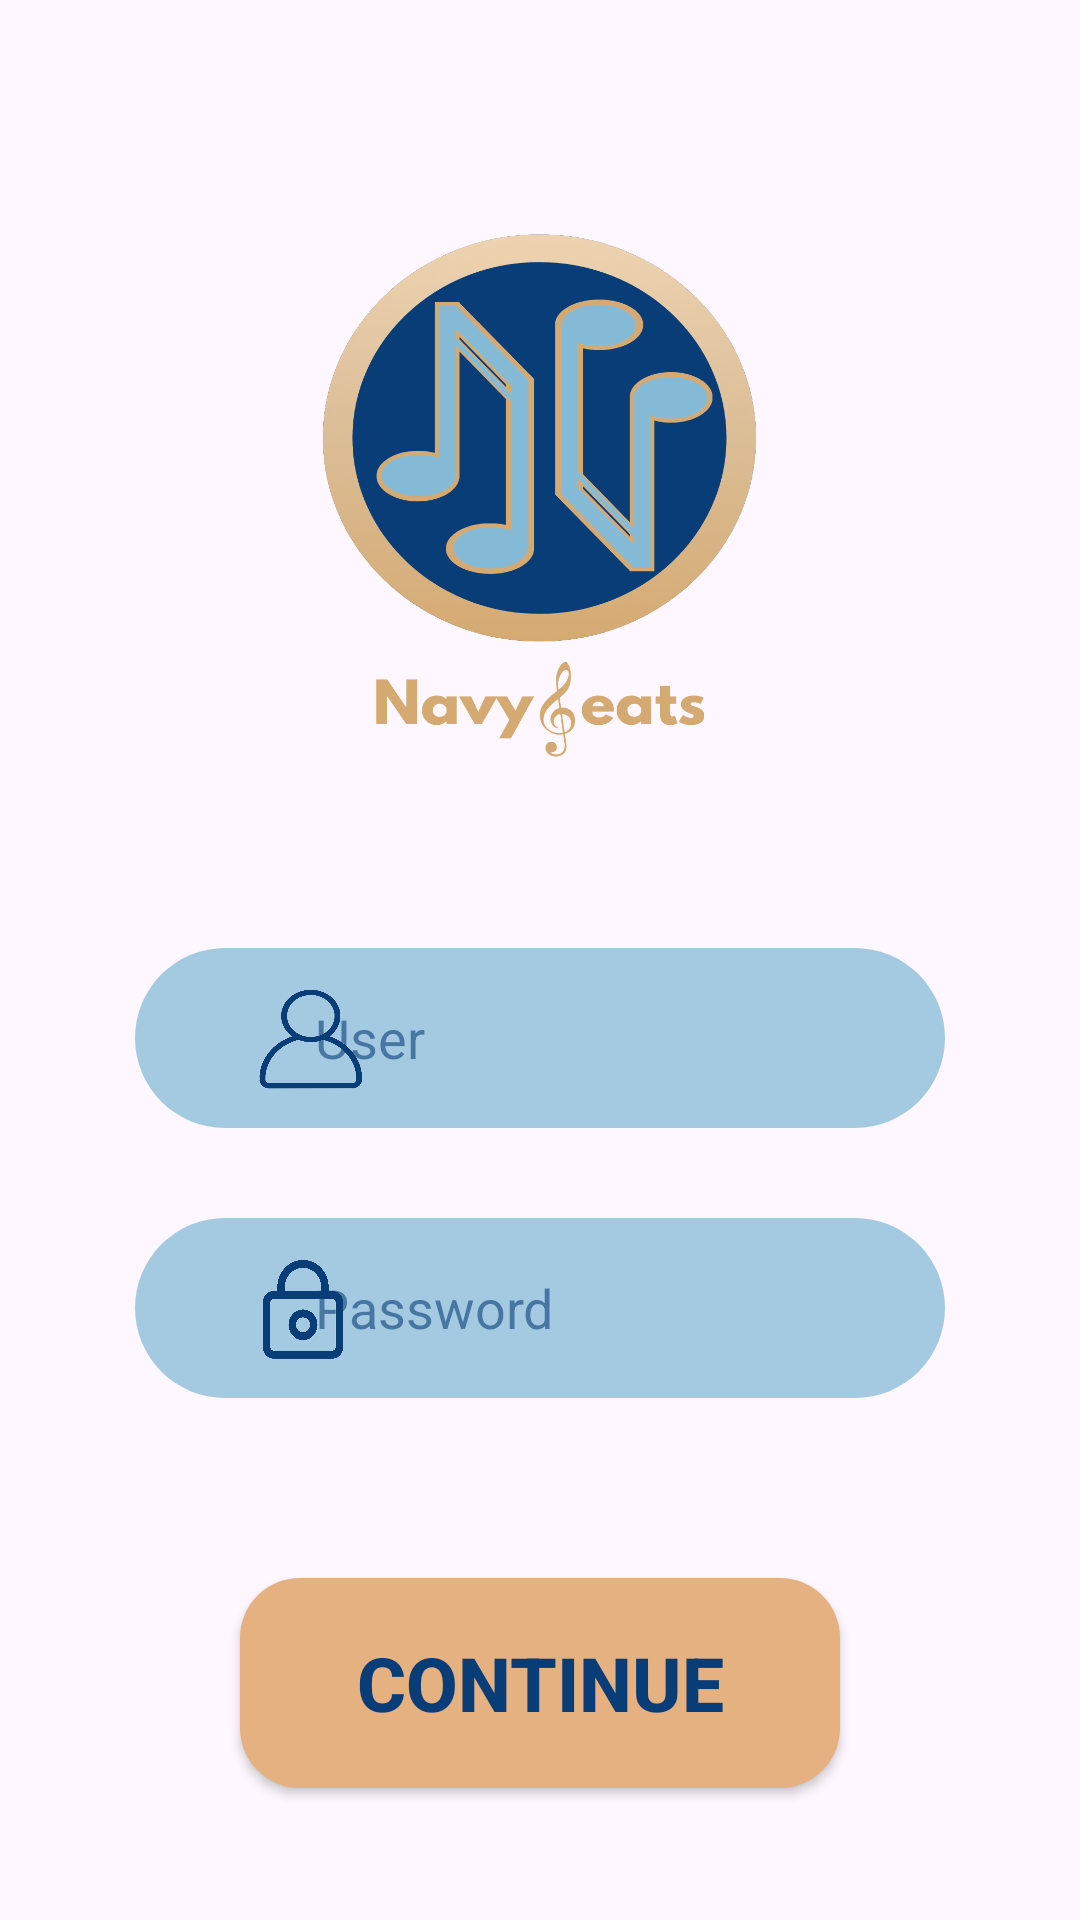

Reconstruct the res/layout file that produces this screen, plus the resources it refers to.
<!-- AndroidManifest.xml: application theme Theme.NaivyBeats -->
<!-- res/layout/activity_login.xml -->
<?xml version="1.0" encoding="utf-8"?>
<FrameLayout
    xmlns:android="http://schemas.android.com/apk/res/android"
    android:layout_width="match_parent"
    android:layout_height="match_parent"
    android:orientation="vertical"
    android:padding="16dp"
    android:background="@drawable/login_light"
    xmlns:app="http://schemas.android.com/apk/res-auto"
    >
        <LinearLayout
            android:layout_width="match_parent"
            android:layout_height="match_parent"
            android:orientation="vertical">
            <ImageView
                android:id="@+id/imageLogo"
                android:layout_width="150dp"
                android:layout_height="180dp"
                android:background="@drawable/logo_complet"
                android:layout_gravity="center_horizontal"
                android:layout_margin="60dp"
                >
            </ImageView>

            <EditText
                android:id="@+id/userName"
                android:layout_width="270dp"
                android:layout_height="60dp"
                android:layout_gravity="center_horizontal"
                android:background="@drawable/design_textbox"
                android:paddingStart="60dp"
                android:paddingEnd="30dp"
                android:inputType="text"
                android:maxLines="1"
                android:textColor="@color/bluemarin"
                android:hint="@string/user_name_editText_eng"
                android:textColorHint="@color/bluemarin_trans"
                android:imeOptions="actionDone"
                >
            </EditText>
            <EditText
                android:id="@+id/password"
                android:layout_width="270dp"
                android:layout_height="60dp"
                android:inputType="textPassword"
                android:textColor="@color/bluemarin"
                android:layout_gravity="center_horizontal"
                android:background="@drawable/design_textbox"
                android:layout_margin="30dp"
                android:paddingStart="60dp"
                android:paddingEnd="30dp"
                android:maxLines="1"
                android:imeOptions="actionDone"
                android:hint="@string/password_editText_eng"
                android:textColorHint="@color/bluemarin_trans"
                >
            </EditText>
            <Button
                android:id="@+id/buttonContinue"
                android:layout_width="200dp"
                android:textStyle="bold"
                android:layout_height="70dp"
                android:layout_gravity="center_horizontal"
                android:layout_margin="30dp"
                android:background="@drawable/design_button"
                app:backgroundTint="@null"
                android:text="@string/button_continue_eng"
                android:textSize="25dp"
                android:textColor="@color/bluemarin">
            </Button>
            <TextView
                android:id="@+id/notUser"
                android:layout_width="wrap_content"
                android:layout_height="wrap_content"
                android:textColor="@color/bluesky"
                android:textSize="15dp"
                android:textStyle="bold|italic"
                android:text="@string/text_dont_have_user_eng"
                android:layout_gravity="center_horizontal"
                >
            </TextView>
        </LinearLayout>
        <ImageView
            android:layout_width="35dp"
            android:layout_height="35dp"
            android:layout_marginTop="313dp"
            android:layout_marginLeft="70dp"
            android:background="@drawable/user_icon">
        </ImageView>
        <ImageView
            android:layout_width="30dp"
            android:layout_height="35dp"
            android:layout_marginTop="403dp"
            android:layout_marginLeft="70dp"
            android:background="@drawable/password_icon">
        </ImageView>
</FrameLayout>
<!-- resources referenced by this layout -->
<resources>
  <color name="bluemarin">#083d77</color>
  <color name="bluemarin_trans">#98083D77</color>
  <color name="bluesky">#86bbd8</color>
  <!-- drawable design_button (drawable) -->
  <?xml version="1.0" encoding="utf-8"?>
  <layer-list xmlns:android="http://schemas.android.com/apk/res/android">
      <item>
          <shape android:shape="rectangle">
              <gradient
                  android:angle="45"
                  android:startColor="@color/beig"
                  android:endColor="@color/beig"
                  android:type="linear"/>
              <corners android:radius="20dp"/>
              <stroke>
  
              </stroke>
          </shape>
      </item>
  </layer-list>
  <!-- drawable design_textbox (drawable) -->
  <?xml version="1.0" encoding="utf-8"?>
  <layer-list xmlns:android="http://schemas.android.com/apk/res/android">
      <item>
          <shape android:shape="rectangle">
              <gradient
                  android:angle="45"
                  android:startColor="@color/bluesky_trans"
                  android:endColor="@color/bluesky_trans"
                  android:type="linear"/>
              <corners android:radius="110dp"/>
              <stroke>
  
              </stroke>
          </shape>
      </item>
  
  </layer-list>
  <!-- drawable logo_complet: png bitmap (drawable, 93298 bytes) -->
  <!-- drawable password_icon: png bitmap (drawable, 65772 bytes) -->
  <!-- drawable user_icon: png bitmap (drawable, 47081 bytes) -->
  <string name="button_continue_eng">Continue</string>
  <string name="password_editText_eng">Password</string>
  <string name="text_dont_have_user_eng">If you not have an account, Sign up here!</string>
  <string name="user_name_editText_eng">User</string>
  <style name="Theme.NaivyBeats" parent="Base.Theme.NaivyBeats" />
  <color name="beig">#e5b181</color>
  <color name="bluesky_trans">#C086BBD8</color>
  <style name="Base.Theme.NaivyBeats" parent="Theme.Material3.DayNight.NoActionBar">
          
          
      </style>
</resources>
